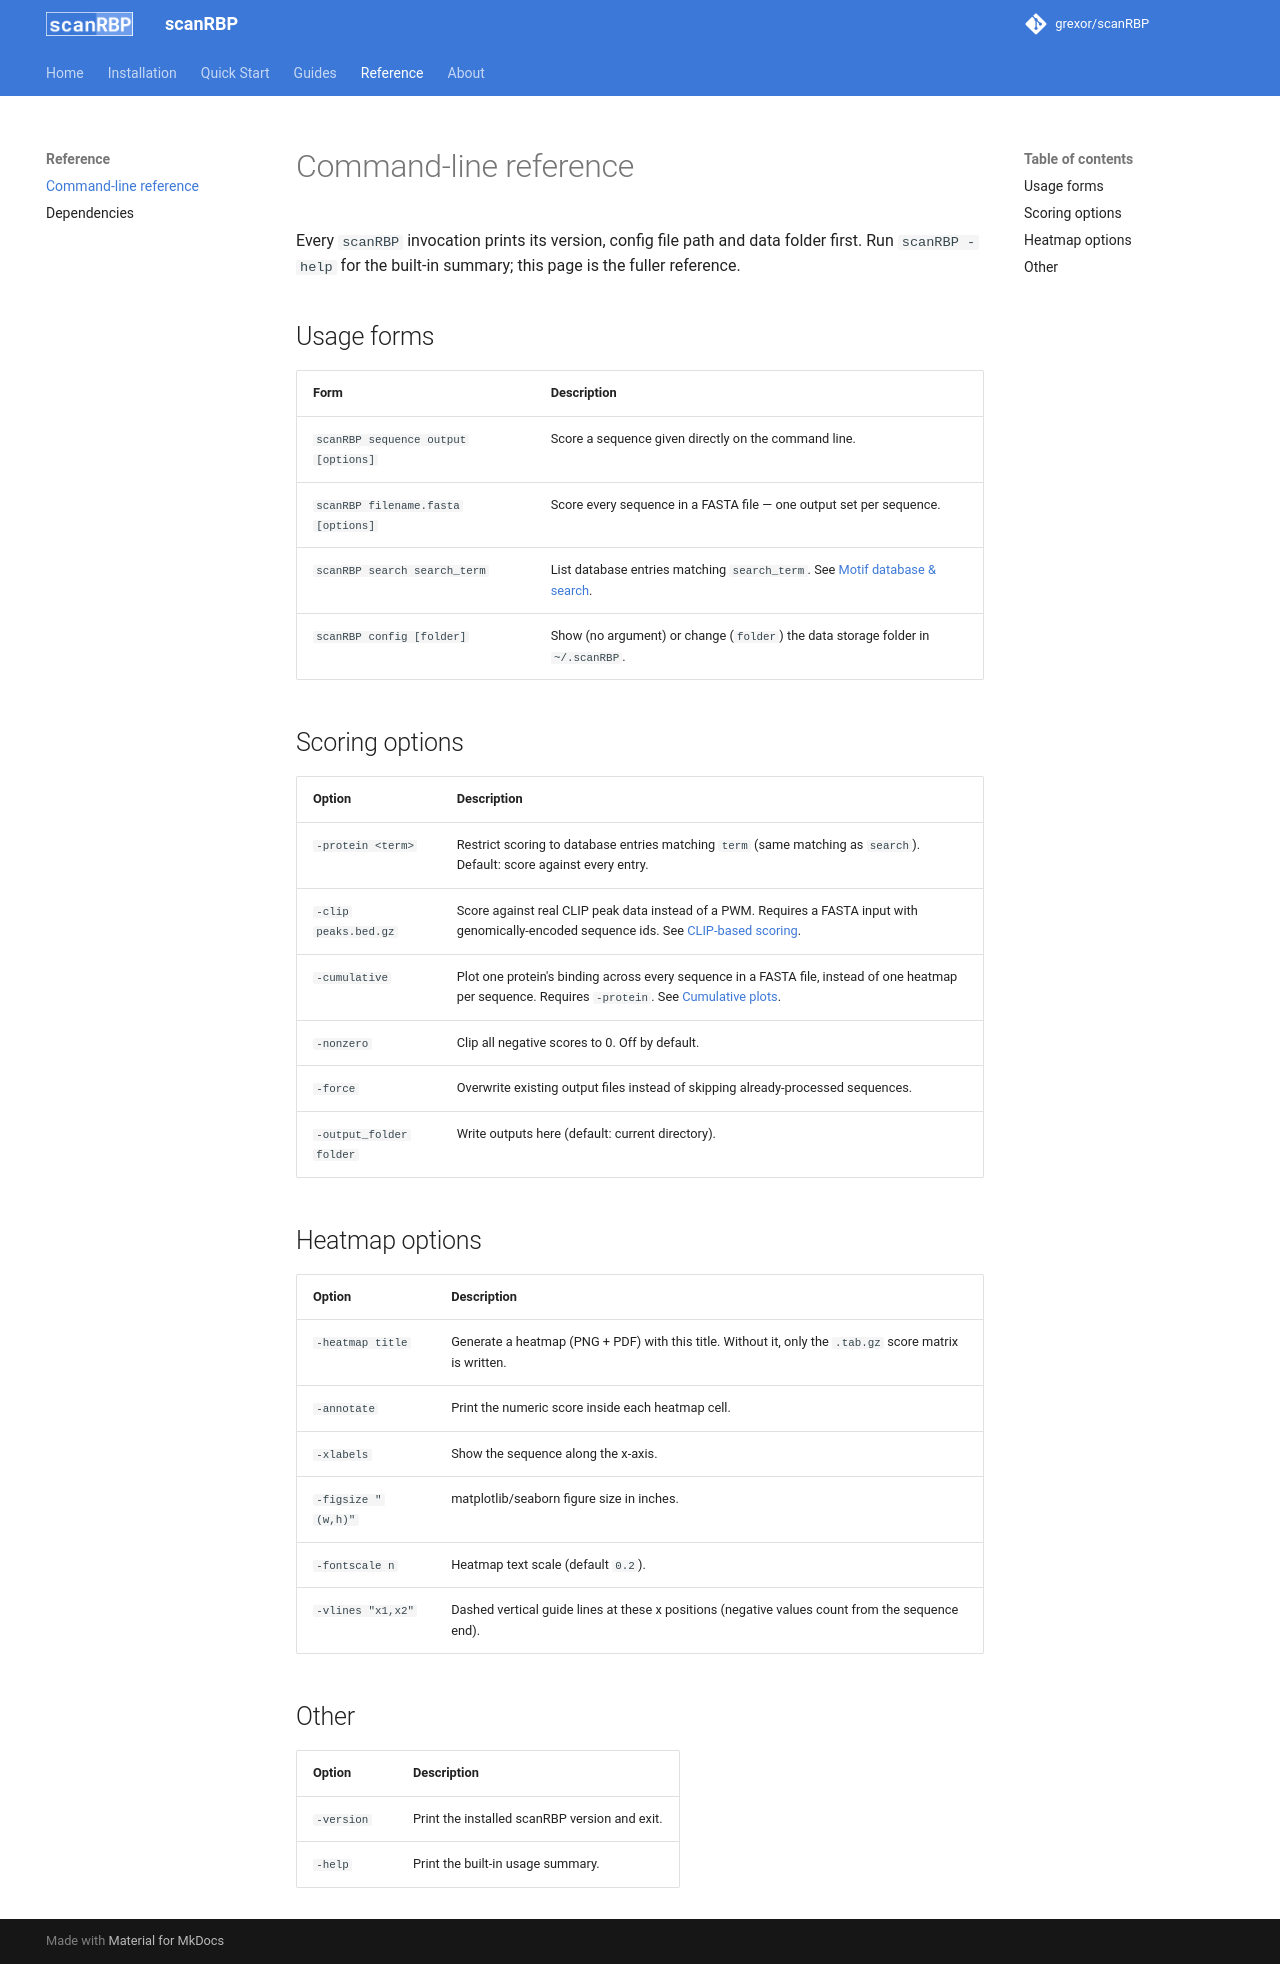

repository: grexor/scanRBP · page: cli/index.html · generator: mkdocs

# Command-line reference

Every `scanRBP` invocation prints its version, config file path and data folder first. Run `scanRBP -help` for the built-in summary; this page is the fuller reference.

## Usage forms

| Form | Description |
|---|---|
| `scanRBP sequence output [options]` | Score a sequence given directly on the command line. |
| `scanRBP filename.fasta [options]` | Score every sequence in a FASTA file — one output set per sequence. |
| `scanRBP search search_term` | List database entries matching `search_term`. See [Motif database & search](motifs.md#searching-the-database). |
| `scanRBP config [folder]` | Show (no argument) or change (`folder`) the data storage folder in `~/.scanRBP`. |

## Scoring options

| Option | Description |
|---|---|
| `-protein <term>` | Restrict scoring to database entries matching `term` (same matching as `search`). Default: score against every entry. |
| `-clip peaks.bed.gz` | Score against real CLIP peak data instead of a PWM. Requires a FASTA input with genomically-encoded sequence ids. See [CLIP-based scoring](clip.md). |
| `-cumulative` | Plot one protein's binding across every sequence in a FASTA file, instead of one heatmap per sequence. Requires `-protein`. See [Cumulative plots](scoring.md#cumulative-plots-across-many-sequences). |
| `-nonzero` | Clip all negative scores to 0. Off by default. |
| `-force` | Overwrite existing output files instead of skipping already-processed sequences. |
| `-output_folder folder` | Write outputs here (default: current directory). |

## Heatmap options

| Option | Description |
|---|---|
| `-heatmap title` | Generate a heatmap (PNG + PDF) with this title. Without it, only the `.tab.gz` score matrix is written. |
| `-annotate` | Print the numeric score inside each heatmap cell. |
| `-xlabels` | Show the sequence along the x-axis. |
| `-figsize "(w,h)"` | matplotlib/seaborn figure size in inches. |
| `-fontscale n` | Heatmap text scale (default `0.2`). |
| `-vlines "x1,x2"` | Dashed vertical guide lines at these x positions (negative values count from the sequence end). |

## Other

| Option | Description |
|---|---|
| `-version` | Print the installed scanRBP version and exit. |
| `-help` | Print the built-in usage summary. |
